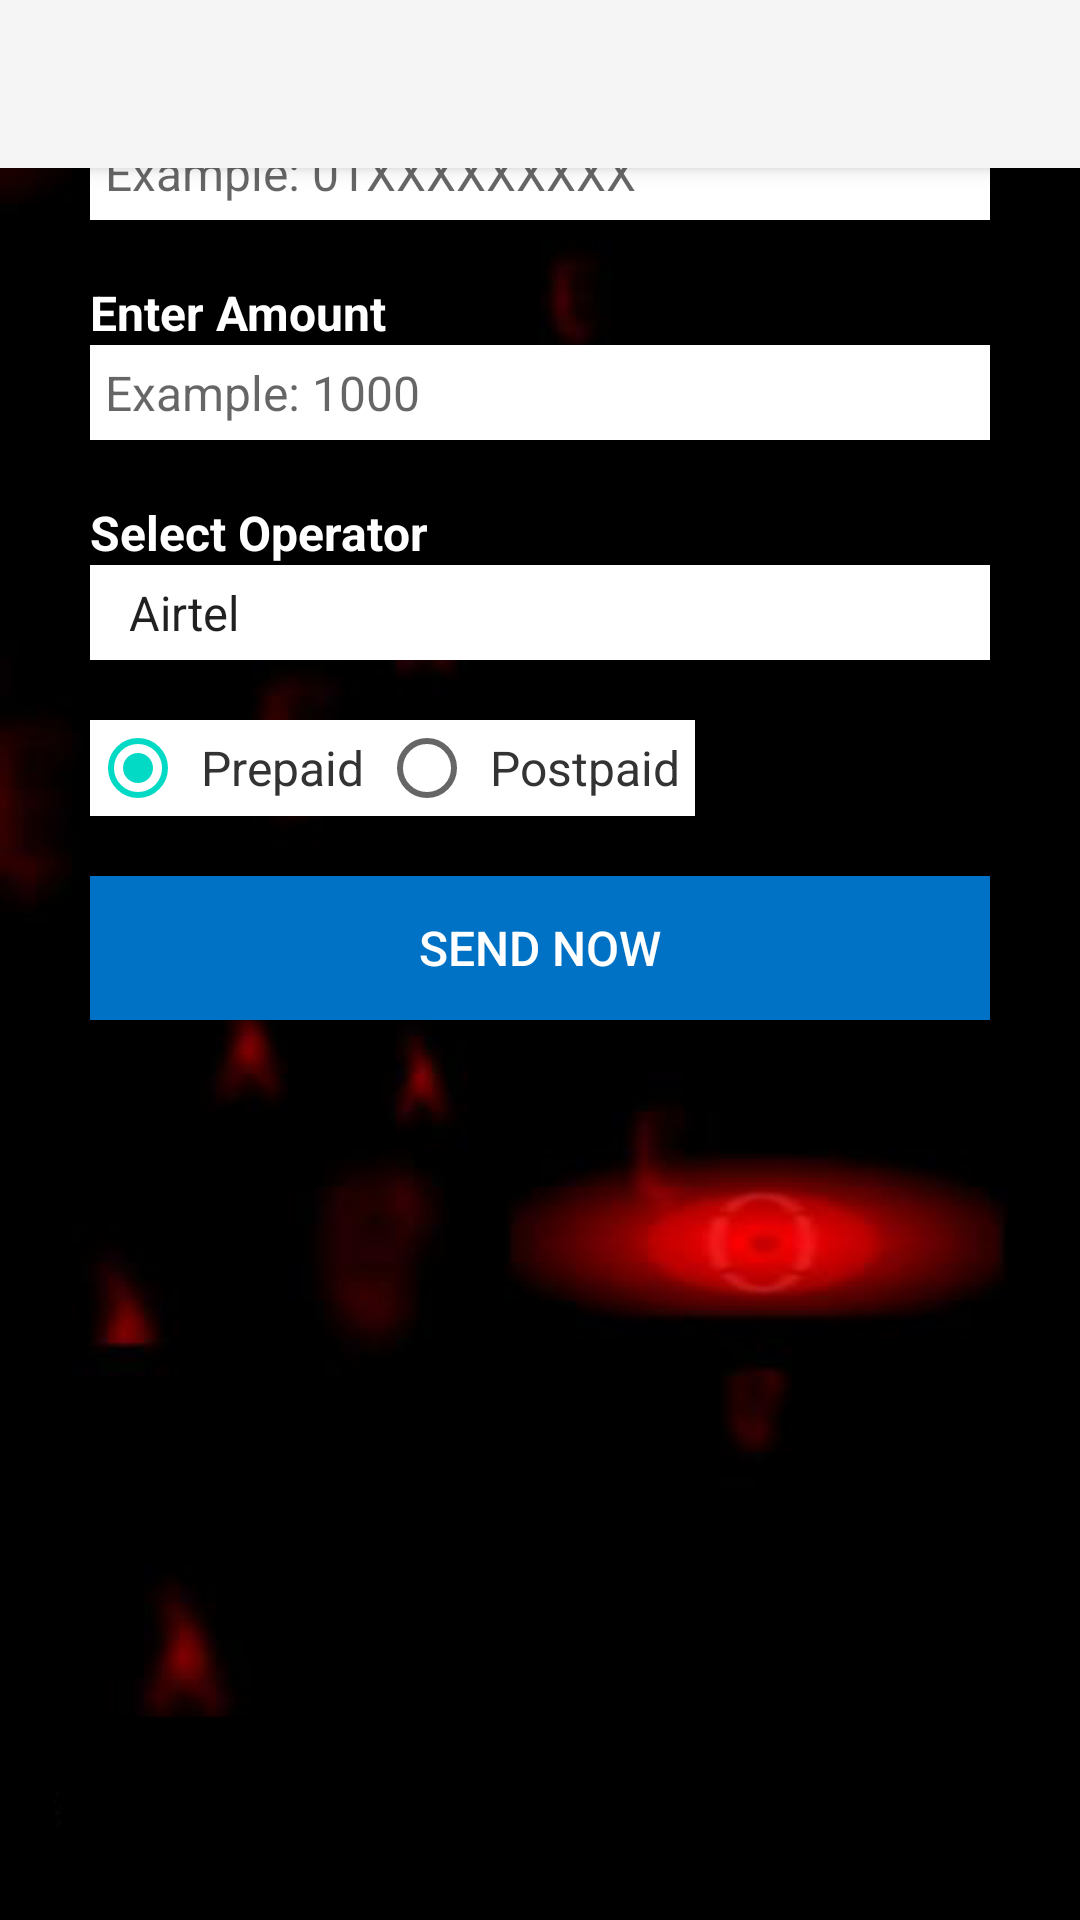

Here is an Android app screen rendered from its layout file. Give the layout XML and the strings, colors and styles it references.
<!-- AndroidManifest.xml: application theme AppTheme -->
<!-- res/layout/activity_flexiload.xml -->
<?xml version="1.0" encoding="utf-8"?>
<android.support.design.widget.CoordinatorLayout xmlns:android="http://schemas.android.com/apk/res/android"
    xmlns:app="http://schemas.android.com/apk/res-auto"
    xmlns:tools="http://schemas.android.com/tools"
    android:layout_width="match_parent"
    android:layout_height="match_parent"
    android:fitsSystemWindows="true"
    tools:context="com.example.sampanit.recharge.Flexiload">

    <android.support.design.widget.AppBarLayout
        android:layout_width="match_parent"
        android:layout_height="wrap_content"
        android:theme="@style/AppTheme.AppBarOverlay">

        <android.support.v7.widget.Toolbar
            android:id="@+id/toolbar"
            android:layout_width="match_parent"
            android:layout_height="?attr/actionBarSize"
            android:background="?attr/colorPrimary"
            app:popupTheme="@style/AppTheme.PopupOverlay" />

    </android.support.design.widget.AppBarLayout>

    <include layout="@layout/content_flexiload" />

</android.support.design.widget.CoordinatorLayout>
<!-- res/layout/content_flexiload.xml (included above) -->
<?xml version="1.0" encoding="utf-8"?>
<LinearLayout xmlns:android="http://schemas.android.com/apk/res/android"
    xmlns:app="http://schemas.android.com/apk/res-auto"
    xmlns:tools="http://schemas.android.com/tools"
    android:layout_width="wrap_content"
    android:layout_height="match_parent"
    android:background="@drawable/background_image"
    android:paddingLeft="30dp"
    android:paddingRight="30dp"
    android:baselineAligned="false"
    android:orientation="vertical"
    android:weightSum="1"
    tools:showIn="@layout/activity_flexiload">

    
        
        
        
        
        
        
        

    <TextView
        android:layout_width="wrap_content"
        android:layout_height="wrap_content"
        android:layout_marginTop="20dp"
        android:text="Enter Mobile Number"
        android:textColor="#fff"
        android:textSize="16dp"
        android:textStyle="bold"
        />

    <EditText
        android:id="@+id/etMobileNumberFlexiload"
        android:layout_width="match_parent"
        android:layout_height="wrap_content"
        android:background="#fff"
        android:hint="Example: 01XXXXXXXXX"
        android:inputType="text"
        android:padding="5dp"
        android:textSize="16dp"
        />

    <TextView
        android:layout_width="match_parent"
        android:layout_height="wrap_content"
        android:layout_marginTop="20dp"
        android:text="Enter Amount"
        android:textColor="#fff"
        android:textSize="16dp"
        android:textStyle="bold"
        />

    <EditText
        android:id="@+id/etAmountFlexiload"
        android:layout_width="match_parent"
        android:layout_height="wrap_content"
        android:background="#fff"
        android:hint="Example: 1000"
        android:inputType="text"
        android:padding="5dp"
        android:textSize="16dp"
        />

    <TextView
        android:layout_width="wrap_content"
        android:layout_height="wrap_content"
        android:layout_marginTop="20dp"
        android:text="Select Operator"
        android:textColor="#fff"
        android:textSize="16dp"
        android:textStyle="bold"
        />

    <Spinner
        android:id="@+id/OperatorList"
        android:layout_width="match_parent"
        android:layout_height="wrap_content"
        android:background="#fff"
        android:padding="5dp"
        android:textSize="16dp"
        android:entries="@array/operator_list"
        android:prompt="@string/operator_list_prompt"
        />

    <RadioGroup
        android:id="@+id/radioTypeFlexiload"
        android:layout_width="wrap_content"
        android:layout_height="wrap_content"
        android:orientation="horizontal"
        android:layout_marginTop="20dp">

        <RadioButton
            android:id="@+id/rbCashInFlexiload"
            android:layout_width="wrap_content"
            android:layout_height="wrap_content"
            android:text="Prepaid"
            android:background="#fff"
            android:padding="5dp"
            android:textColor="#333"
            android:textSize="16dp"
            android:checked="true"
            />

        <RadioButton
            android:id="@+id/rbCashOutFlexiload"
            android:layout_width="wrap_content"
            android:layout_height="wrap_content"
            android:text="Postpaid"
            android:background="#fff"
            android:padding="5dp"
            android:textColor="#333"
            android:textSize="16dp"
            />
    </RadioGroup>

    <Button
        android:id="@+id/bSendNowFlexiload"
        android:layout_width="match_parent"
        android:layout_height="wrap_content"
        android:layout_marginTop="20dp"
        android:text="Send Now"
        android:background="#0072C6"
        android:textColor="#fff"
        android:textSize="16dp"
        />

</LinearLayout>
<!-- resources referenced by this layout -->
<resources>
  <string-array name="operator_list">
          <item>Airtel</item>
          <item>Banglalink</item>
          <item>Grameen Phone</item>
          <item>Robi</item>
          <item>Teletalk</item>
      </string-array>
  <!-- drawable back: png bitmap (drawable, 2323 bytes) -->
  <!-- drawable background_image: png bitmap (drawable, 50207 bytes) -->
  <string name="operator_list_prompt">Select Operator</string>
  <style name="AppTheme.AppBarOverlay" parent="Theme.AppCompat.Light.NoActionBar" />
  <style name="AppTheme.PopupOverlay" parent="Theme.AppCompat.Light.NoActionBar" />
  <style name="AppTheme" parent="Theme.AppCompat.Light.NoActionBar">
          <item name="colorPrimary">@color/colorPrimary</item>
          <item name="colorPrimaryDark">@color/colorPrimaryDark</item>
          <item name="colorAccent">@color/colorAccent</item>
      </style>
  <!-- not gathered from this repository: default colours our renderer supplied (Android Studio template values) -->
  <color name="colorPrimary">#FF6200EE</color>
  <color name="colorPrimaryDark">#FF3700B3</color>
  <color name="colorAccent">#FF03DAC5</color>
</resources>
